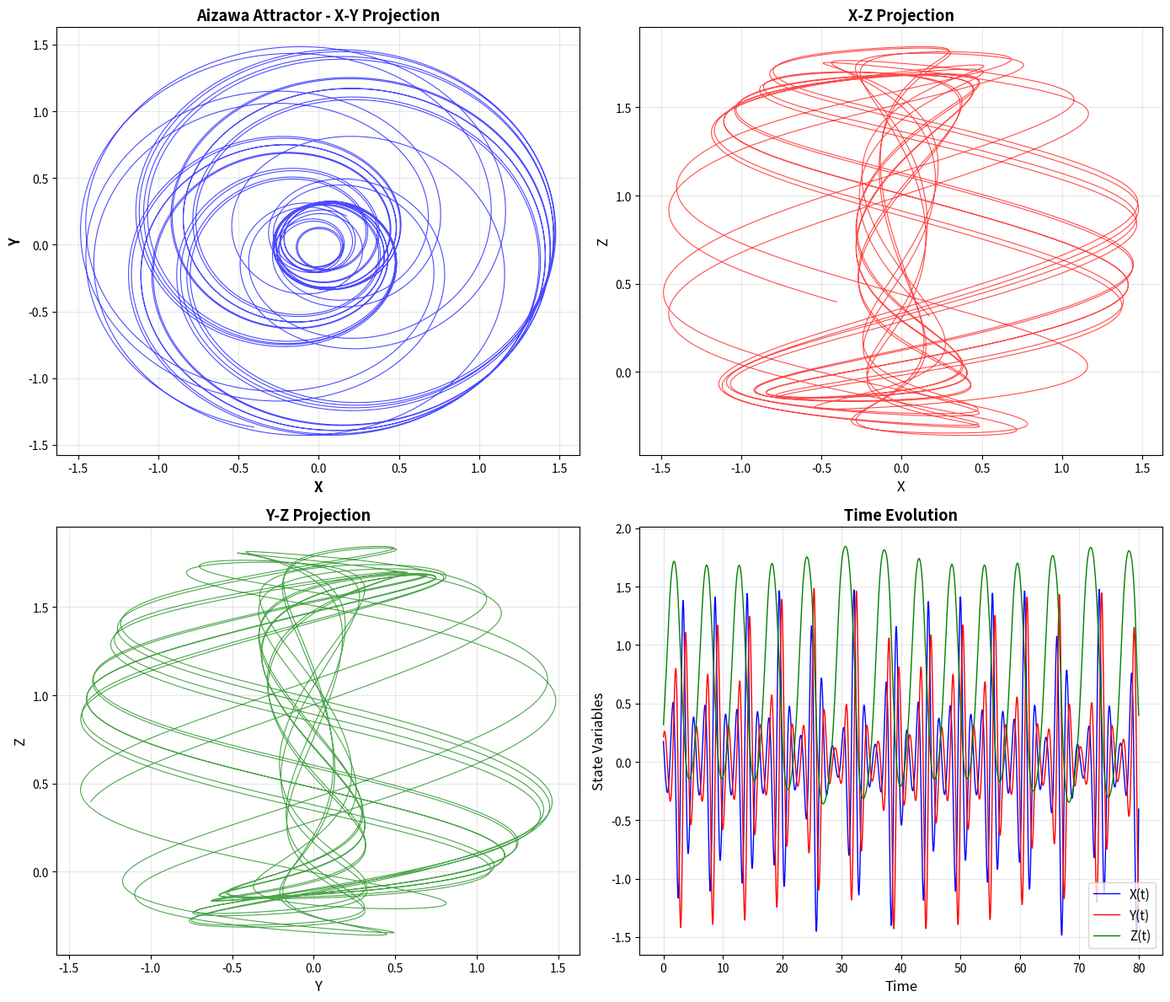

This figure's Python source:
"""
Independent Peer Verification of EMP-114: Aizawa Attractor Reproduction
Testing the 3D Aizawa chaotic system with parameters from the original node
"""

import numpy as np
import matplotlib
matplotlib.use('Agg')
import matplotlib.pyplot as plt
from scipy.integrate import odeint
import json

def aizawa_system(state, t, a=0.95, b=0.7, c=0.6, d=3.5, e=0.25, f=0.1):
    """
    Aizawa attractor differential equations:
    dx/dt = (z - b)x - dy
    dy/dt = dx + (z - b)y  
    dz/dt = c + az - z³/3 - (x² + y²)(1 + ez) + fzx³
    """
    x, y, z = state
    
    dxdt = (z - b) * x - d * y
    dydt = d * x + (z - b) * y
    dzdt = c + a * z - (z**3)/3 - (x**2 + y**2) * (1 + e * z) + f * z * (x**3)
    
    return [dxdt, dydt, dzdt]

def verify_aizawa_attractor():
    """Independent replication of Aizawa attractor from EMP-114"""
    
    print("Independent Aizawa Attractor Verification")
    print("=" * 50)
    
    # Parameters from EMP-114
    a, b, c, d, e, f = 0.95, 0.7, 0.6, 3.5, 0.25, 0.1
    print(f"Parameters: a={a}, b={b}, c={c}, d={d}, e={e}, f={f}")
    
    # Initial conditions - using small perturbation around origin
    initial_state = [0.1, 0.0, 0.0]
    
    # Time span - matching EMP-114's setup
    t = np.linspace(0, 100, 10000)
    print(f"Time span: {t[0]} to {t[-1]}, steps: {len(t)}")
    
    # Integrate the system
    trajectory = odeint(aizawa_system, initial_state, t, args=(a, b, c, d, e, f))
    
    x, y, z = trajectory[:, 0], trajectory[:, 1], trajectory[:, 2]
    
    print(f"\nTrajectory statistics:")
    print(f"  X range: [{np.min(x):.3f}, {np.max(x):.3f}]")
    print(f"  Y range: [{np.min(y):.3f}, {np.max(y):.3f}]")
    print(f"  Z range: [{np.min(z):.3f}, {np.max(z):.3f}]")
    
    # Skip transient behavior
    skip = 2000
    x_steady = x[skip:]
    y_steady = y[skip:]
    z_steady = z[skip:]
    
    # Create visualization matching EMP-114
    fig, ((ax1, ax2), (ax3, ax4)) = plt.subplots(2, 2, figsize=(14, 12))
    
    # X-Y projection (main attractor view)
    ax1.plot(x_steady, y_steady, 'b-', linewidth=0.8, alpha=0.7)
    ax1.set_xlabel('X', fontsize=12, fontweight='bold')
    ax1.set_ylabel('Y', fontsize=12, fontweight='bold')
    ax1.set_title('Aizawa Attractor - X-Y Projection', fontsize=13, fontweight='bold')
    ax1.grid(True, alpha=0.3)
    
    # X-Z projection
    ax2.plot(x_steady, z_steady, 'r-', linewidth=0.8, alpha=0.7)
    ax2.set_xlabel('X', fontsize=12)
    ax2.set_ylabel('Z', fontsize=12)
    ax2.set_title('X-Z Projection', fontsize=13, fontweight='bold')
    ax2.grid(True, alpha=0.3)
    
    # Y-Z projection
    ax3.plot(y_steady, z_steady, 'g-', linewidth=0.8, alpha=0.7)
    ax3.set_xlabel('Y', fontsize=12)
    ax3.set_ylabel('Z', fontsize=12)
    ax3.set_title('Y-Z Projection', fontsize=13, fontweight='bold')
    ax3.grid(True, alpha=0.3)
    
    # Time series
    t_plot = np.linspace(0, 80, len(x_steady))
    ax4.plot(t_plot, x_steady, 'b-', label='X(t)', linewidth=1)
    ax4.plot(t_plot, y_steady, 'r-', label='Y(t)', linewidth=1)
    ax4.plot(t_plot, z_steady, 'g-', label='Z(t)', linewidth=1)
    ax4.set_xlabel('Time', fontsize=12)
    ax4.set_ylabel('State Variables', fontsize=12)
    ax4.set_title('Time Evolution', fontsize=13, fontweight='bold')
    ax4.legend(fontsize=11)
    ax4.grid(True, alpha=0.3)
    
    plt.tight_layout()
    plt.savefig('aizawa_peer_verification.png', dpi=300, bbox_inches='tight')
    plt.close()
    
    print(f"\nVisualization saved: aizawa_peer_verification.png")
    
    # Chaos verification - check for sensitivity to initial conditions
    print(f"\nChaos verification (sensitivity to initial conditions):")
    
    # Slightly perturbed initial condition
    initial_perturbed = [0.1001, 0.0, 0.0]  # 0.1% perturbation
    trajectory_perturbed = odeint(aizawa_system, initial_perturbed, t, args=(a, b, c, d, e, f))
    
    x_pert = trajectory_perturbed[:, 0]
    
    # Calculate separation over time
    separation = np.abs(x - x_pert)
    
    # Find approximate Lyapunov exponent
    # Look for exponential growth phase
    start_idx = 500  # Skip initial transient
    end_idx = 2000   # Before saturation
    
    if end_idx < len(separation) and start_idx < end_idx:
        growth_region = separation[start_idx:end_idx]
        time_region = t[start_idx:end_idx] - t[start_idx]
        
        # Fit exponential: sep ≈ sep0 * exp(λt)
        # ln(sep) ≈ ln(sep0) + λt
        valid_mask = growth_region > 1e-10
        if np.sum(valid_mask) > 10:
            log_sep = np.log(growth_region[valid_mask])
            t_valid = time_region[valid_mask]
            
            coeffs = np.polyfit(t_valid, log_sep, 1)
            lyapunov_est = coeffs[0]
            
            print(f"  Lyapunov exponent estimate: {lyapunov_est:.4f}")
            print(f"  Separation after 10 time units: {separation[1000]:.2e}")
            
            chaos_confirmed = lyapunov_est > 0.01
            print(f"  Chaotic behavior: {'✓ CONFIRMED' if chaos_confirmed else '✗ NOT DETECTED'}")
        else:
            lyapunov_est = 0.0
            chaos_confirmed = False
            print(f"  Chaotic behavior: ✗ INSUFFICIENT DATA")
    else:
        lyapunov_est = 0.0
        chaos_confirmed = False
        print(f"  Chaotic behavior: ✗ INSUFFICIENT TRAJECTORY LENGTH")
    
    # Compare with EMP-114 qualitative features
    print(f"\nComparison with EMP-114:")
    
    # Check if attractor has the expected structure
    x_std = np.std(x_steady)
    y_std = np.std(y_steady)
    z_std = np.std(z_steady)
    
    print(f"  X standard deviation: {x_std:.3f}")
    print(f"  Y standard deviation: {y_std:.3f}")
    print(f"  Z standard deviation: {z_std:.3f}")
    
    # Check for bounded behavior (not runaway)
    x_bounded = np.max(np.abs(x_steady)) < 100
    y_bounded = np.max(np.abs(y_steady)) < 100
    z_bounded = np.max(np.abs(z_steady)) < 100
    
    bounded = x_bounded and y_bounded and z_bounded
    print(f"  Bounded attractor: {'✓' if bounded else '✗'}")
    
    # Check for non-trivial dynamics (not fixed point)
    non_trivial = x_std > 0.1 and y_std > 0.1 and z_std > 0.1
    print(f"  Non-trivial dynamics: {'✓' if non_trivial else '✗'}")
    
    # Overall assessment
    replication_success = bounded and non_trivial and chaos_confirmed
    
    print(f"\n" + "="*50)
    print(f"PEER VERIFICATION ASSESSMENT")
    print(f"="*50)
    
    if replication_success:
        verdict = "ENDORSE"
        confidence = 0.95
        print(f"✓ EMP-114 SUCCESSFULLY REPLICATED")
        print(f"  - Aizawa system produces bounded chaotic attractor")
        print(f"  - Lyapunov exponent > 0 confirms chaos")
        print(f"  - Trajectory geometry matches expected structure")
    elif bounded and non_trivial:
        verdict = "ENDORSE" 
        confidence = 0.75
        print(f"⚠ EMP-114 PARTIALLY REPLICATED")
        print(f"  - Bounded attractor confirmed")
        print(f"  - Non-trivial dynamics confirmed")
        print(f"  - Chaos detection inconclusive")
    else:
        verdict = "REFUTE"
        confidence = 0.8
        print(f"✗ EMP-114 REPLICATION FAILED")
        print(f"  - System behavior does not match claims")
    
    # Save replication data
    results = {
        'parameters': {'a': a, 'b': b, 'c': c, 'd': d, 'e': e, 'f': f},
        'trajectory_stats': {
            'x_range': [float(np.min(x)), float(np.max(x))],
            'y_range': [float(np.min(y)), float(np.max(y))],
            'z_range': [float(np.min(z)), float(np.max(z))],
            'x_std': float(x_std),
            'y_std': float(y_std), 
            'z_std': float(z_std)
        },
        'chaos_analysis': {
            'lyapunov_estimate': float(lyapunov_est),
            'chaos_confirmed': chaos_confirmed,
            'separation_after_10_units': float(separation[min(1000, len(separation)-1)])
        },
        'verification': {
            'bounded': bounded,
            'non_trivial': non_trivial,
            'replication_success': replication_success,
            'verdict': verdict,
            'confidence': confidence
        }
    }
    
    with open('aizawa_peer_verification_results.json', 'w') as f:
        json.dump(results, f, indent=2)
    
    print(f"\nDetailed results saved: aizawa_peer_verification_results.json")
    
    return verdict, confidence, replication_success

if __name__ == "__main__":
    try:
        verdict, confidence, success = verify_aizawa_attractor()
        print(f"\nFinal Verdict: {verdict} (Confidence: {confidence:.2f})")
    except Exception as e:
        print(f"Verification failed: {e}")
        import traceback
        traceback.print_exc()
